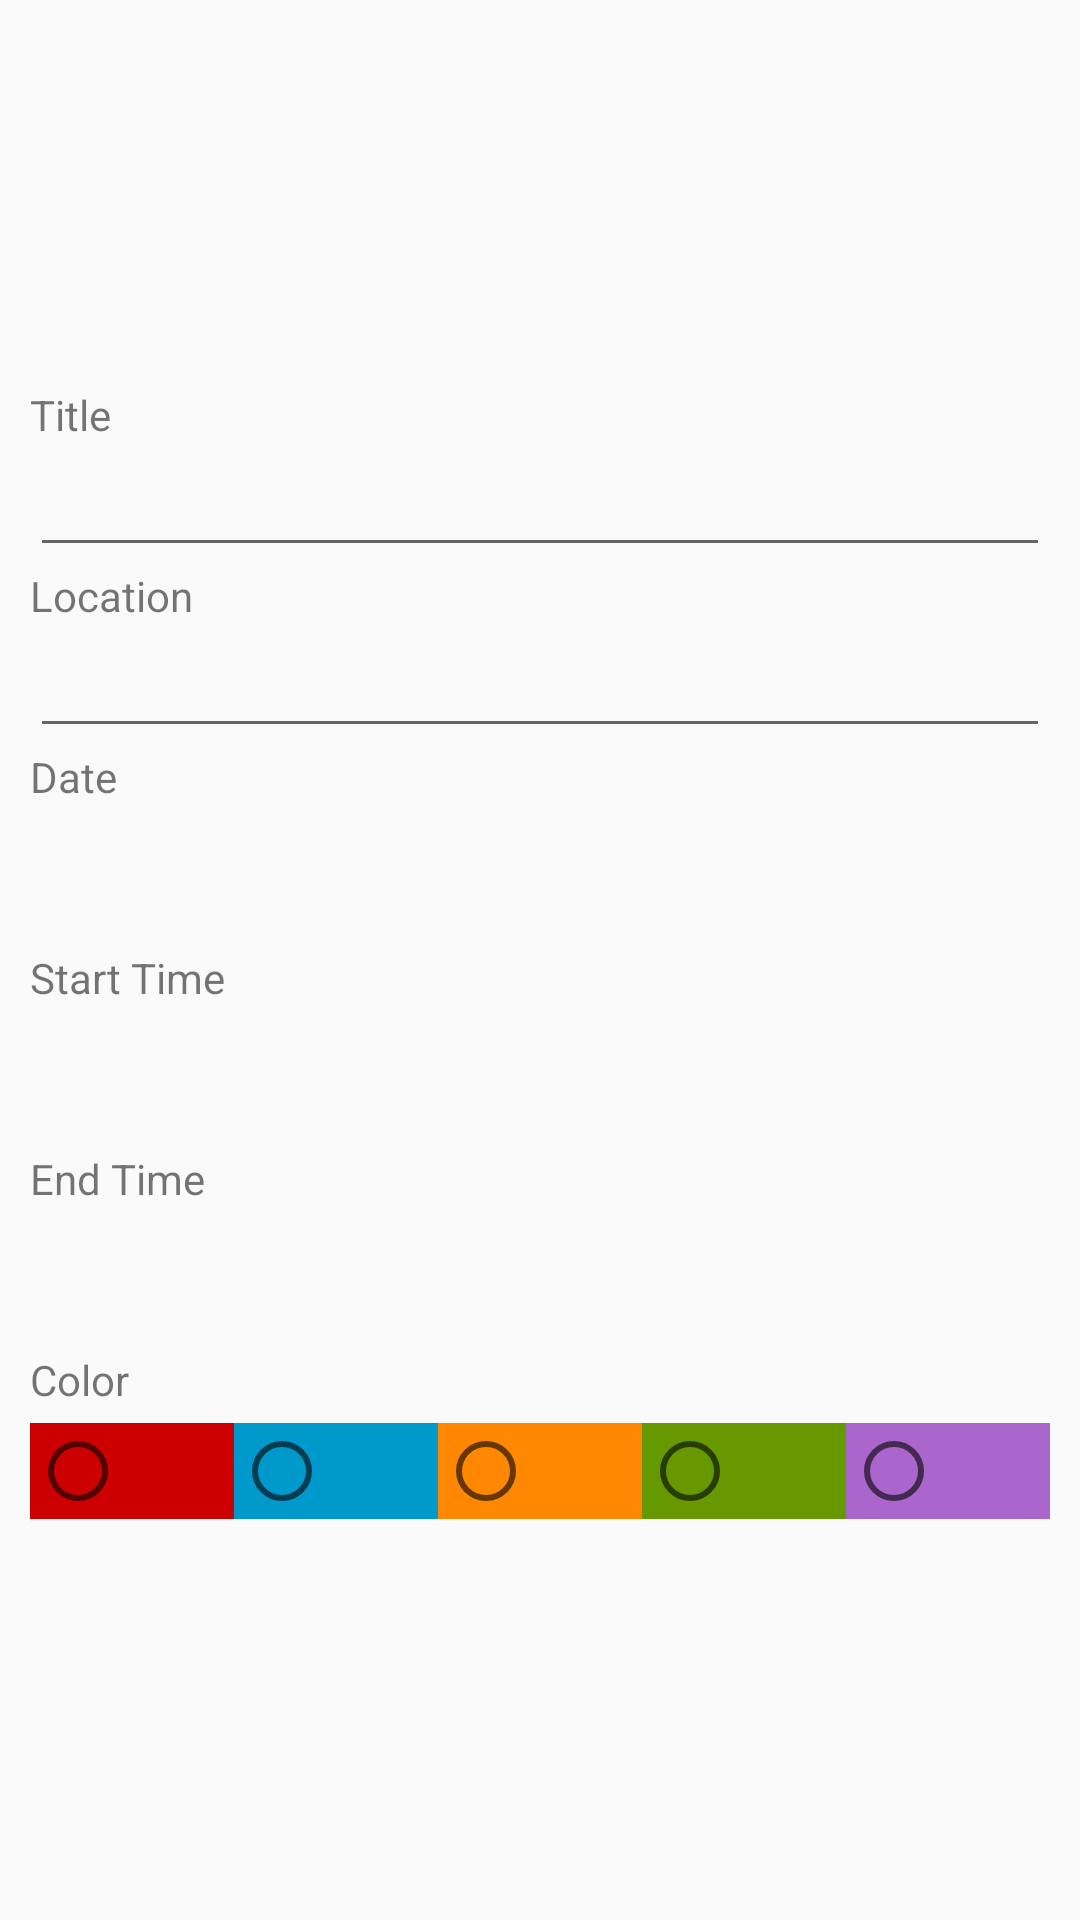

Produce the Android XML layout that renders to this screen, including the resource entries it uses.
<!-- AndroidManifest.xml: application theme Theme.TachyonSample -->
<!-- res/layout/edit_event_dialog.xml -->
<?xml version="1.0" encoding="utf-8"?>
<ScrollView xmlns:android="http://schemas.android.com/apk/res/android"
    xmlns:tools="http://schemas.android.com/tools"
    android:layout_width="match_parent"
    android:layout_height="match_parent">

    <LinearLayout
        android:layout_width="match_parent"
        android:layout_height="wrap_content"
        android:layout_gravity="center"
        android:orientation="vertical"
        android:padding="@dimen/large_padding">

        <TextView
            android:layout_width="match_parent"
            android:layout_height="wrap_content"
            android:text="@string/edit_event_title" />

        <EditText
            android:id="@+id/edit_event_title"
            android:layout_width="match_parent"
            android:layout_height="wrap_content"
            android:inputType="text"
            tools:ignore="Autofill,LabelFor" />

        <TextView
            android:layout_width="match_parent"
            android:layout_height="wrap_content"
            android:text="@string/edit_event_location" />

        <EditText
            android:id="@+id/edit_event_location"
            android:layout_width="match_parent"
            android:layout_height="wrap_content"
            android:inputType="text"
            tools:ignore="Autofill,LabelFor" />

        <TextView
            android:layout_width="match_parent"
            android:layout_height="wrap_content"
            android:text="@string/edit_event_date" />

        <Button
            android:id="@+id/edit_event_date"
            style="?android:attr/buttonBarButtonStyle"
            android:layout_width="match_parent"
            android:layout_height="wrap_content"
            tools:text="Jan 16, 2019" />

        <TextView
            android:layout_width="match_parent"
            android:layout_height="wrap_content"
            android:text="@string/edit_event_start_time" />

        <Button
            android:id="@+id/edit_event_start_time"
            style="?android:attr/buttonBarButtonStyle"
            android:layout_width="match_parent"
            android:layout_height="wrap_content"
            tools:text="8:00 AM" />

        <TextView
            android:layout_width="match_parent"
            android:layout_height="wrap_content"
            android:text="@string/edit_event_end_time" />

        <Button
            android:id="@+id/edit_event_end_time"
            style="?android:attr/buttonBarButtonStyle"
            android:layout_width="match_parent"
            android:layout_height="wrap_content"
            tools:text="8:30 AM" />

        <TextView
            android:layout_width="match_parent"
            android:layout_height="wrap_content"
            android:text="@string/edit_event_color" />

        <RadioGroup
            android:layout_width="match_parent"
            android:layout_height="wrap_content"
            android:orientation="horizontal"
            android:paddingTop="@dimen/medium_padding"
            android:paddingBottom="@dimen/medium_padding">

            <RadioButton
                android:id="@+id/edit_event_red"
                android:layout_width="0dp"
                android:layout_height="wrap_content"
                android:layout_weight="1"
                android:background="@android:color/holo_red_dark" />

            <RadioButton
                android:id="@+id/edit_event_blue"
                android:layout_width="0dp"
                android:layout_height="wrap_content"
                android:layout_weight="1"
                android:background="@android:color/holo_blue_dark" />

            <RadioButton
                android:id="@+id/edit_event_orange"
                android:layout_width="0dp"
                android:layout_height="wrap_content"
                android:layout_weight="1"
                android:background="@android:color/holo_orange_dark" />

            <RadioButton
                android:id="@+id/edit_event_green"
                android:layout_width="0dp"
                android:layout_height="wrap_content"
                android:layout_weight="1"
                android:background="@android:color/holo_green_dark" />

            <RadioButton
                android:id="@+id/edit_event_purple"
                android:layout_width="0dp"
                android:layout_height="wrap_content"
                android:layout_weight="1"
                android:background="@android:color/holo_purple" />
        </RadioGroup>
    </LinearLayout>
</ScrollView>
<!-- resources referenced by this layout -->
<resources>
  <dimen name="large_padding">10dp</dimen>
  <dimen name="medium_padding">5dp</dimen>
  <string name="edit_event_color">Color</string>
  <string name="edit_event_date">Date</string>
  <string name="edit_event_end_time">End Time</string>
  <string name="edit_event_location">Location</string>
  <string name="edit_event_start_time">Start Time</string>
  <string name="edit_event_title">Title</string>
  <style name="Theme.TachyonSample" parent="Theme.AppCompat.Light.DarkActionBar">
          <item name="colorPrimary">#0e76a8</item>
          <item name="colorPrimaryDark">@android:color/holo_blue_dark</item>
          <item name="colorAccent">#0e76a8</item>
      </style>
</resources>
